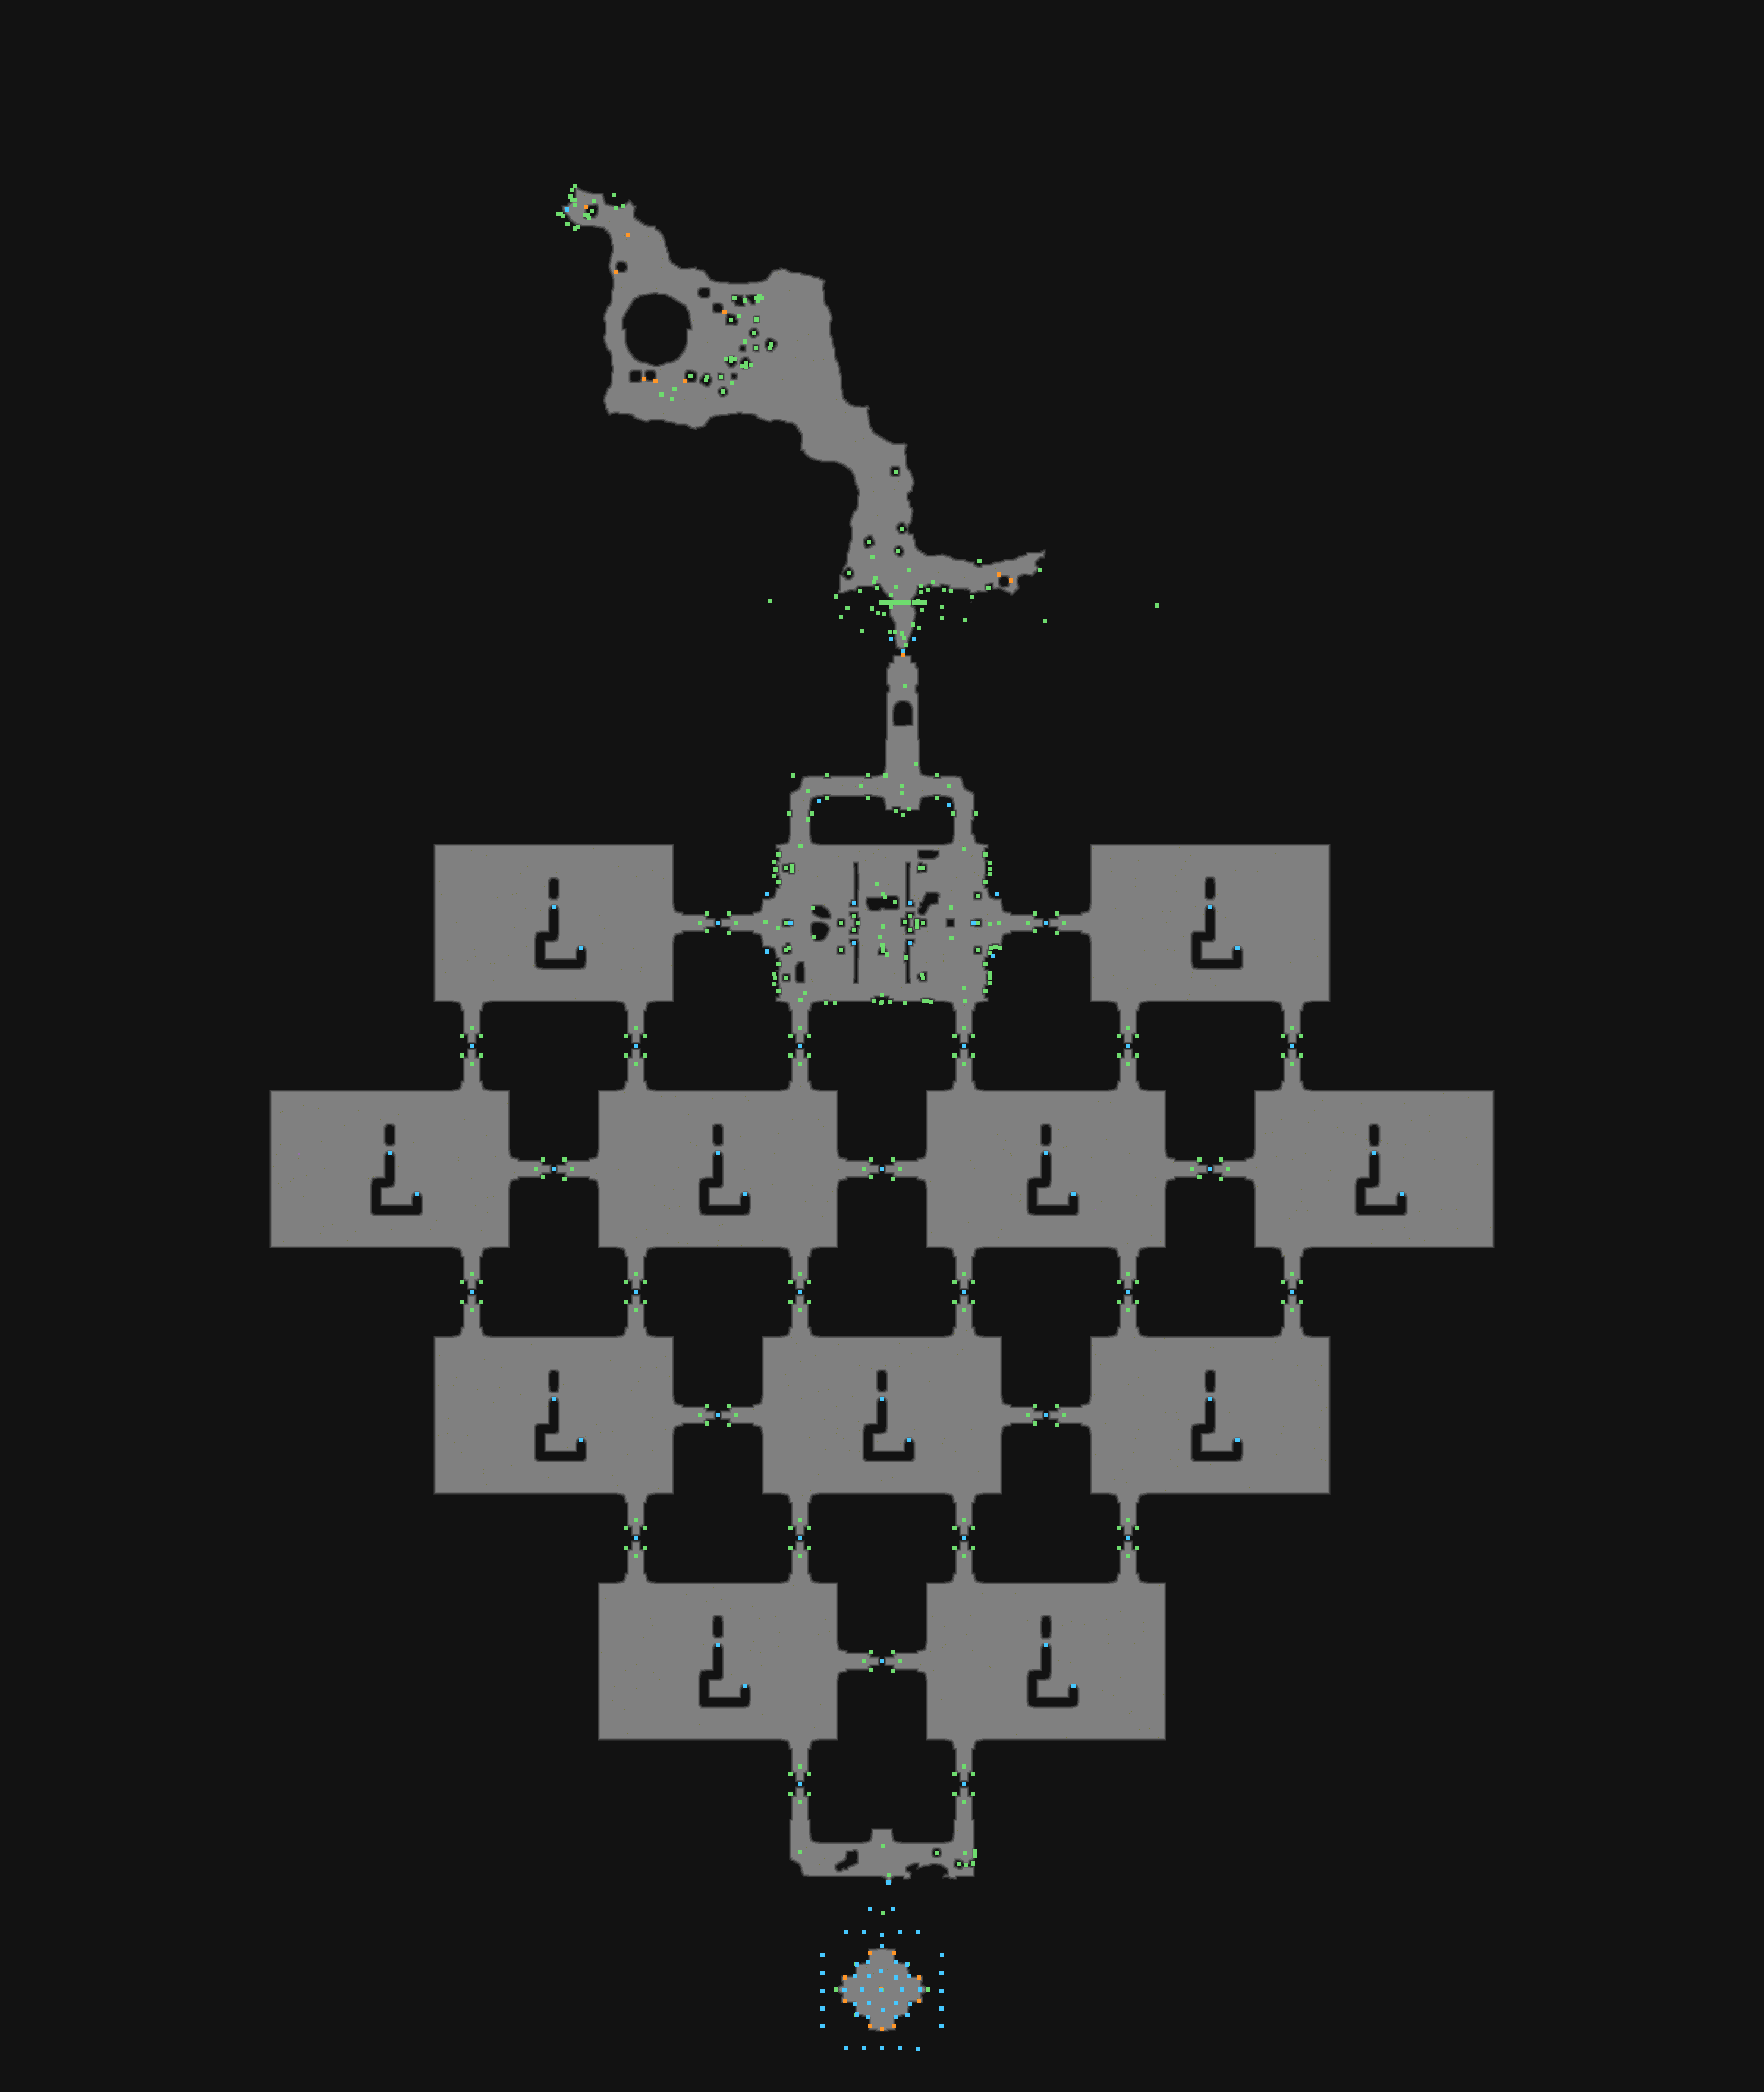

The file beside this chart, header and first rows:
type	X	Y	rotation	z	height_step	origin	src	who
Metadata/Monsters/Monkeys/TreeMonkeySpaw…	1036	457	4.061	-22.59	2	tile	tree_v03_03.tdt	server-internal
Metadata/Monsters/Monkeys/TreeMonkeySpaw…	1036	457	4.061	-22.59	2	tile	tree_v03_03.tdt	server-internal
Metadata/Monsters/Monkeys/TreeMonkeySpaw…	1218	525	2.217	-30.39	3	tile	tree_v04_05.tdt	server-internal
Metadata/Monsters/Monkeys/TreeMonkeySpaw…	1218	525	2.217	-30.39	3	tile	tree_v04_05.tdt	server-internal
Metadata/Monsters/Monkeys/TreeMonkeySpaw…	1102	641	2.495	-22.59	2	tile	tree_v01_01.tdt	server-internal
Metadata/Monsters/Monkeys/TreeMonkeySpaw…	1082	637	4.19	-22.59	2	tile	tree_v01_01.tdt	server-internal
Metadata/Monsters/Monkeys/TreeMonkeySpaw…	1102	641	2.498	-22.59	2	tile	tree_v01_01.tdt	server-internal
Metadata/Monsters/Monkeys/TreeMonkeySpaw…	1082	637	4.189	-22.59	2	tile	tree_v01_01.tdt	server-internal
Metadata/MiscellaneousObjects/Doodad	1161	632	1.571	0.000	0	tile	tree_v03_01.tdt	client
Metadata/Monsters/Monkeys/TreeMonkeySpaw…	1151	641	4.058	-22.59	2	tile	tree_v03_01.tdt	server-internal
Metadata/Monsters/Monkeys/TreeMonkeySpaw…	1151	641	4.058	-22.59	2	tile	tree_v03_01.tdt	server-internal
Metadata/MiscellaneousObjects/Doodad	1506	793	3.142	-0.000	0	tile	stone_v01_01.tdt	client
Metadata/MiscellaneousObjects/Doodad	1475	988	0.0000	-61.94	7	tile	incursion_entrance_outdoor.tdt	client
Metadata/MiscellaneousObjects/Doodad	1549	985	0.0000	15.1	-1	tile	incursion_entrance_outdoor.tdt	client
Metadata/MiscellaneousObjects/Doodad	1498	1021	0.0000	-45.73	5	tile	incursion_entrance_outdoor.tdt	client
Metadata/MiscellaneousObjects/Doodad	1543	1011	0.0000	-49.74	6	tile	incursion_entrance_outdoor.tdt	client
Metadata/MiscellaneousObjects/Doodad	1569	978	0.0000	17.11	-2	tile	incursion_entrance_outdoor.tdt	client
Metadata/MiscellaneousObjects/Doodad	1506	987	0.0000	1.157	0	tile	incursion_entrance_outdoor.tdt	client
Metadata/Terrain/Leagues/Incursion/Objec…	1518	1094	0.0000	-283.2	36	tile	incursion_entrance_outdoor.tdt	server
Metadata/Monsters/Monkeys/TreeMonkeySpaw…	1680	966	5.76	-32.76	4	tile	tree_v01_03.tdt	server-internal
Metadata/Monsters/Monkeys/TreeMonkeySpaw…	1700	976	1.441	-22.59	2	tile	tree_v01_03.tdt	server-internal
Metadata/Monsters/Monkeys/TreeMonkeySpaw…	1680	966	5.76	-32.76	4	tile	tree_v01_03.tdt	server-internal
Metadata/Monsters/Monkeys/TreeMonkeySpaw…	1700	976	1.441	-22.59	2	tile	tree_v01_03.tdt	server-internal
Metadata/MiscellaneousObjects/Lights/Inc…	1377	1347	3.142	-178.7	22	tile	dungeon_wall_corner_concave_v02_03.tdt	server
Metadata/MiscellaneousObjects/Lights/Inc…	1596	1354	4.712	-178.7	22	tile	dungeon_wall_corner_concave_v02_03.tdt	server
Metadata/MiscellaneousObjects/Doodad	1322	1460	1.571	-0.000	0	tile	dungeon_column_v02_01.tdt	client
Metadata/MiscellaneousObjects/Doodad	1552	1460	0.0000	-0.000	0	tile	dungeon_column_v02_01.tdt	client
Metadata/MiscellaneousObjects/Lights/Inc…	1290	1504	6.283	-178.7	22	tile	dungeon_wall_corner_concave_v02_03.tdt	server
Metadata/MiscellaneousObjects/Doodad	1644	1506	6.283	-0.000	0	tile	dungeon_column_v02_01.tdt	client
Metadata/MiscellaneousObjects/Lights/Inc…	1676	1504	0.0000	-178.7	22	tile	dungeon_wall_corner_concave_v02_03.tdt	server
Metadata/MiscellaneousObjects/Lights/Inc…	931	1525	1.571	-129.1	16	tile	dungeon_wall_thin_end_walltorch_v01_03.t…	server
Metadata/MiscellaneousObjects/Doodad	1177	1552	4.712	9.538	-1	tile	Doorway_Present_01.tdt	client
Metadata/MiscellaneousObjects/Doodad	1237	1552	4.712	9.538	-1	tile	Doorway_Present_01.tdt	client
Metadata/Terrain/Leagues/Incursion/Objec…	1207	1552	4.712	-163.6	20	tile	Doorway_Present_01.tdt	server
Metadata/MiscellaneousObjects/Doodad	1729	1552	4.712	9.538	-1	tile	Doorway_Present_01.tdt	client
Metadata/MiscellaneousObjects/Doodad	1789	1552	4.712	9.538	-1	tile	Doorway_Present_01.tdt	client
Metadata/Terrain/Leagues/Incursion/Objec…	1759	1552	4.712	-163.6	20	tile	Doorway_Present_01.tdt	server
Metadata/MiscellaneousObjects/Lights/Inc…	2035	1525	4.712	-129.1	16	tile	dungeon_wall_thin_end_walltorch_v01_03.t…	server
Metadata/MiscellaneousObjects/Doodad	1322	1552	0.0000	-0.000	0	tile	dungeon_column_v02_01.tdt	client
Metadata/MiscellaneousObjects/Doodad	1414	1552	4.712	-0.000	0	tile	dungeon_column_v02_01.tdt	client
Metadata/MiscellaneousObjects/Doodad	1552	1552	4.712	-0.000	0	tile	dungeon_column_v02_01.tdt	client
Metadata/MiscellaneousObjects/Doodad	1644	1552	0.0000	-0.000	0	tile	dungeon_column_v02_01.tdt	client
Metadata/MiscellaneousObjects/Lights/Inc…	977	1594	1.571	-129.1	16	tile	dungeon_wall_thin_end_walltorch_v01_03.t…	server
Metadata/MiscellaneousObjects/Lights/Inc…	1290	1600	3.142	-178.7	22	tile	dungeon_wall_corner_concave_v02_03.tdt	server
Metadata/MiscellaneousObjects/Doodad	1322	1598	4.712	-0.000	0	tile	dungeon_column_v02_01.tdt	client
Metadata/MiscellaneousObjects/Doodad	1414	1598	4.712	-0.000	0	tile	dungeon_column_v02_01.tdt	client
Metadata/MiscellaneousObjects/Doodad	1644	1598	4.712	-0.000	0	tile	dungeon_column_v02_01.tdt	client
Metadata/MiscellaneousObjects/Lights/Inc…	1669	1607	1.571	-178.7	22	tile	dungeon_wall_corner_concave_v02_03.tdt	server
Metadata/MiscellaneousObjects/Lights/Inc…	2081	1594	4.712	-129.1	16	tile	dungeon_wall_thin_end_walltorch_v01_03.t…	server
Metadata/MiscellaneousObjects/Doodad	1322	1644	1.571	-0.000	0	tile	dungeon_column_v02_01.tdt	client
Metadata/MiscellaneousObjects/Doodad	1552	1644	4.712	-0.000	0	tile	dungeon_column_v02_01.tdt	client
Metadata/MiscellaneousObjects/Doodad	793	1789	3.142	9.538	-1	tile	Doorway_Present_01.tdt	client
Metadata/MiscellaneousObjects/Doodad	793	1729	3.142	9.538	-1	tile	Doorway_Present_01.tdt	client
Metadata/Terrain/Leagues/Incursion/Objec…	793	1759	3.142	-163.6	20	tile	Doorway_Present_01.tdt	server
Metadata/MiscellaneousObjects/Doodad	1069	1789	3.142	9.538	-1	tile	Doorway_Present_01.tdt	client
Metadata/MiscellaneousObjects/Doodad	1069	1729	3.142	9.538	-1	tile	Doorway_Present_01.tdt	client
Metadata/Terrain/Leagues/Incursion/Objec…	1069	1759	3.142	-163.6	20	tile	Doorway_Present_01.tdt	server
Metadata/MiscellaneousObjects/Doodad	1345	1789	3.142	9.538	-1	tile	Doorway_Present_01.tdt	client
Metadata/MiscellaneousObjects/Doodad	1345	1729	3.142	9.538	-1	tile	Doorway_Present_01.tdt	client
Metadata/Terrain/Leagues/Incursion/Objec…	1345	1759	3.142	-163.6	20	tile	Doorway_Present_01.tdt	server
... 487 more rows
